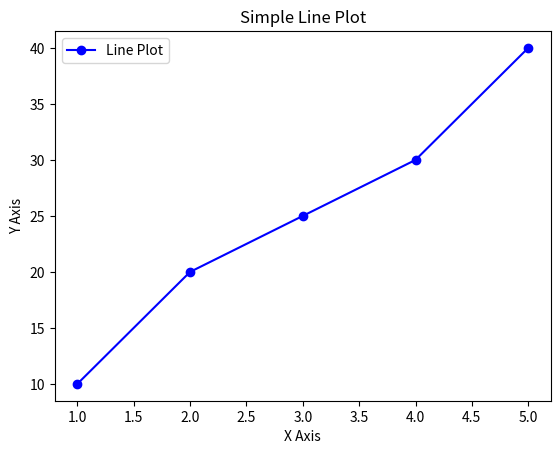
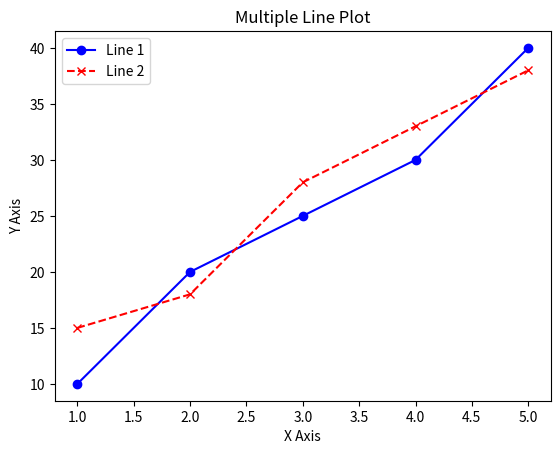
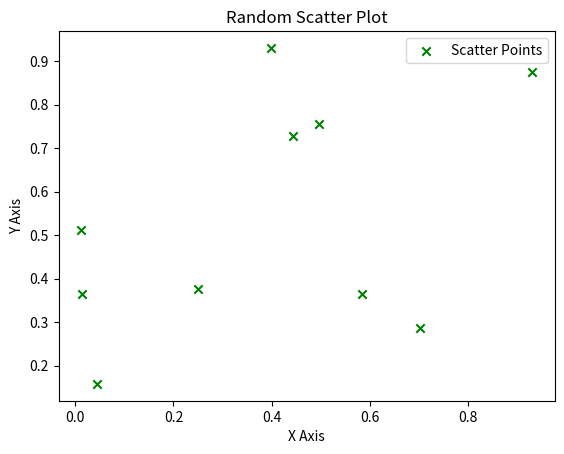

Python code for these plots, in order:
import matplotlib.pyplot as plt

x = [1, 2, 3, 4, 5]
y = [10, 20, 25, 30, 40]

plt.plot(x, y, marker='o', linestyle='-', color='b', label='Line Plot')

plt.title('Simple Line Plot')
plt.xlabel('X Axis')
plt.ylabel('Y Axis')

plt.legend()

plt.show()


import matplotlib.pyplot as plt

x = [1, 2, 3, 4, 5]
y1 = [10, 20, 25, 30, 40]
y2 = [15, 18, 28, 33, 38]

plt.plot(x, y1, marker='o', linestyle='-', color='b', label='Line 1')

plt.plot(x, y2, marker='x', linestyle='--', color='r', label='Line 2')

plt.title('Multiple Line Plot')
plt.xlabel('X Axis')
plt.ylabel('Y Axis')

plt.legend()

plt.show()


import matplotlib.pyplot as plt
import numpy as np

x = np.random.rand(10)
y = np.random.rand(10)

plt.scatter(x, y, color='g', marker='x', label='Scatter Points')

plt.title('Random Scatter Plot')
plt.xlabel('X Axis')
plt.ylabel('Y Axis')

plt.legend()

plt.show()
